5-way image classification set "NaiveBayes" from GitHub (Natasyaamb/Tugas-Akhir-Naive-Bayes); label vocabulary: bercak daun, daun berkerut, daun berputar, daun menggulung, daun menguning.

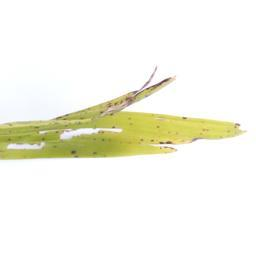
Label: daun menguning

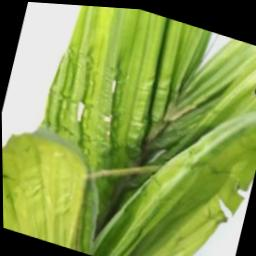
Label: daun berkerut

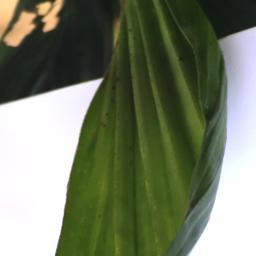
Label: daun berkerut

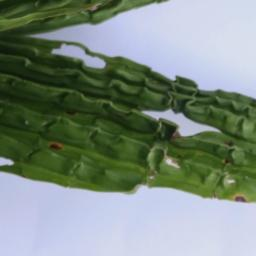
Label: daun berkerut

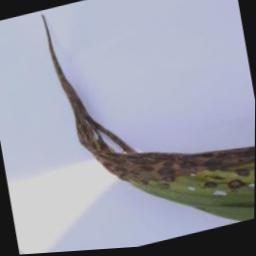
Label: daun berputar

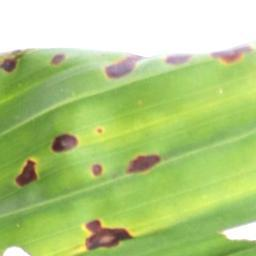
Label: bercak daun
